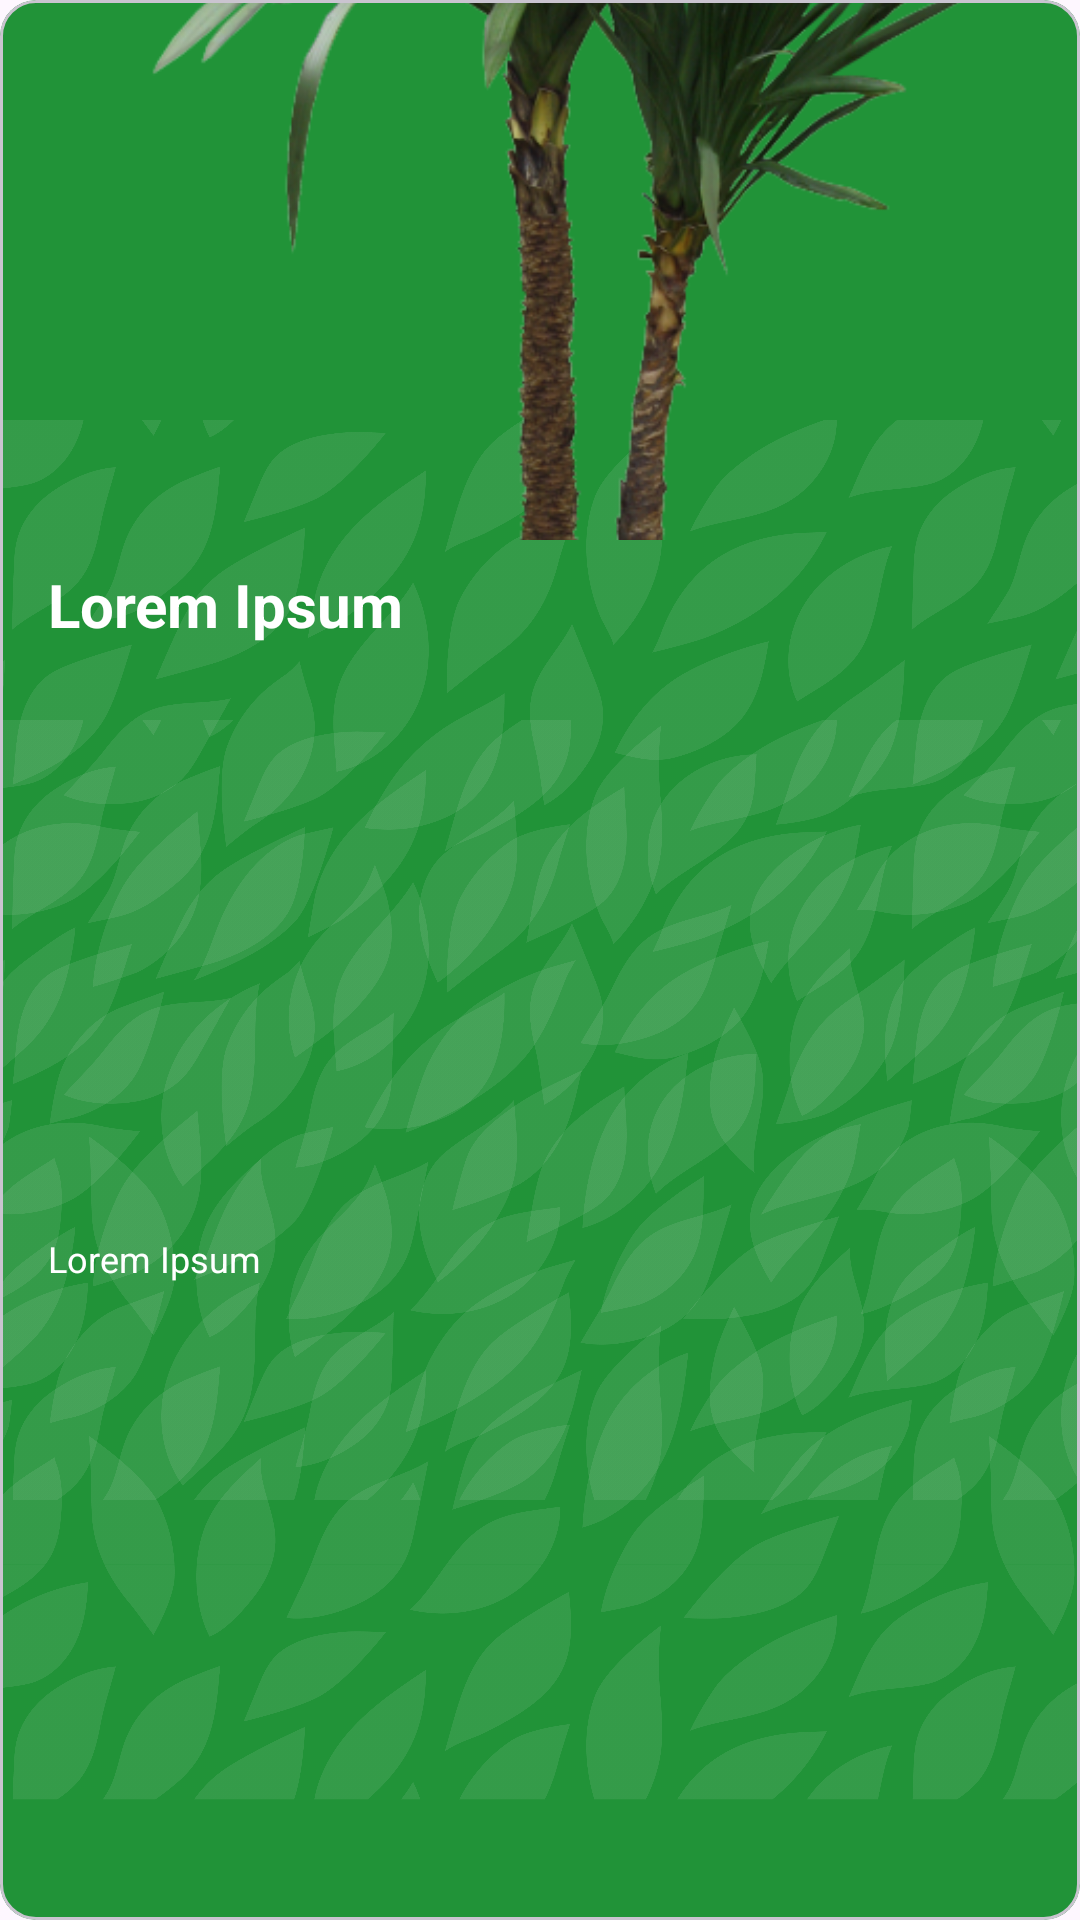

Android layout source for this screen:
<!-- AndroidManifest.xml: application theme Theme.TerraTani -->
<!-- res/layout/plant_row.xml -->
<?xml version="1.0" encoding="utf-8"?>
<com.google.android.material.card.MaterialCardView xmlns:android="http://schemas.android.com/apk/res/android"
    xmlns:app="http://schemas.android.com/apk/res-auto"
    android:layout_width="181dp"
    android:layout_height="260dp"
    android:layout_marginEnd="12dp"
    android:backgroundTint="@color/green_master">

    <ImageView
        android:layout_width="wrap_content"
        android:layout_height="match_parent"
        android:alpha="0.1"
        android:src="@drawable/pattern" />

    <ImageView
        android:layout_width="wrap_content"
        android:layout_height="match_parent"
        android:layout_marginBottom="-200dp"
        android:alpha="0.1"
        android:src="@drawable/pattern" />

    <androidx.constraintlayout.widget.ConstraintLayout
        android:layout_width="match_parent"
        android:layout_height="match_parent">

        <ImageView
            android:id="@+id/iv_plant_image"
            android:layout_width="match_parent"
            android:layout_height="180dp"
            android:scaleType="centerCrop"
            android:src="@drawable/tanaman_1"
            app:layout_constraintEnd_toEndOf="parent"
            app:layout_constraintStart_toStartOf="parent"
            app:layout_constraintTop_toTopOf="parent" />

        <TextView
            android:id="@+id/tv_title"
            android:layout_width="wrap_content"
            android:layout_height="wrap_content"
            android:layout_marginStart="16dp"
            android:layout_marginTop="8dp"
            android:ellipsize="end"
            android:maxLines="1"
            android:text="@string/title_plant"
            android:textColor="@color/white"
            android:textSize="20sp"
            android:textStyle="bold"
            app:layout_constraintStart_toStartOf="parent"
            app:layout_constraintTop_toBottomOf="@id/iv_plant_image" />

        <TextView
            android:id="@+id/tv_description"
            android:layout_width="wrap_content"
            android:layout_height="wrap_content"
            android:layout_marginStart="16dp"
            android:maxLines="1"
            android:paddingBottom="16dp"
            android:text="@string/description_plant"
            android:textColor="@color/white"
            android:textSize="12sp"
            android:textStyle="normal"
            app:layout_constraintBottom_toBottomOf="parent"
            app:layout_constraintStart_toStartOf="parent"
            app:layout_constraintTop_toBottomOf="@id/tv_title" />

    </androidx.constraintlayout.widget.ConstraintLayout>
</com.google.android.material.card.MaterialCardView>
<!-- resources referenced by this layout -->
<resources>
  <color name="green_master">#219338</color>
  <color name="white">#FFFFFFFF</color>
  <!-- drawable pattern: png bitmap (drawable, 564780 bytes) -->
  <!-- drawable tanaman_1: png bitmap (drawable, 606862 bytes) -->
  <string name="description_plant">Lorem Ipsum</string>
  <string name="title_plant">Lorem Ipsum</string>
  <style name="Theme.TerraTani" parent="Base.Theme.TerraTani" />
  <style name="Base.Theme.TerraTani" parent="Theme.Material3.DayNight.NoActionBar">
          
          
      </style>
</resources>
